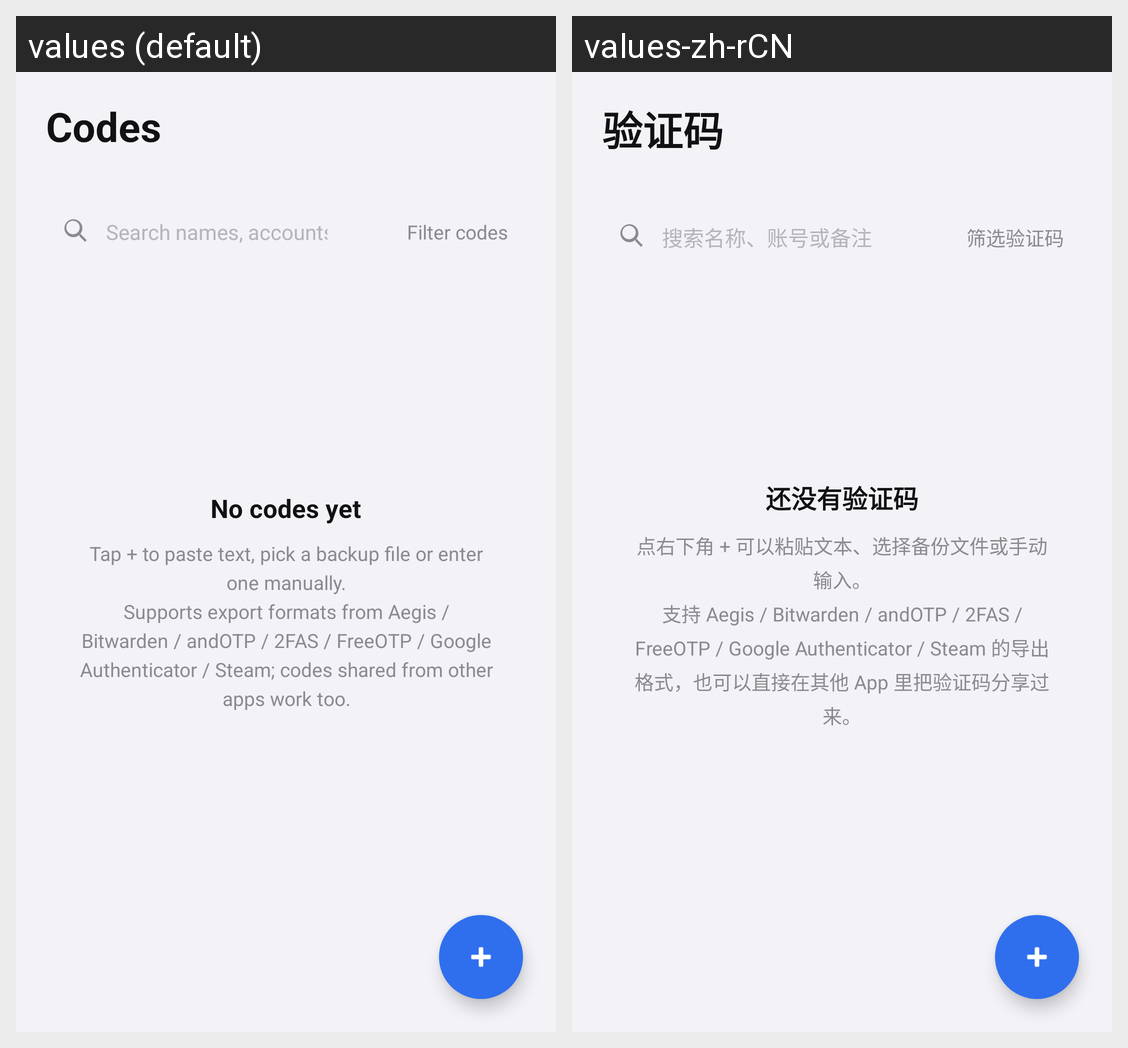

The Android screen above is rendered under two locales of the same app. Produce the string resources it draws, with the default and per-locale values.
Android screen res/layout/page_codes.xml rendered under 2 locales, left to right: values (default), values-zh-rCN. Device: Nexus 5 (rendered at 1080×1920; each locale shown at half size, 540×960, under a caption strip naming it); theme AppTheme.
Strings drawn on this screen, with the default value and each locale's value (text and hints the layout hard-codes, and strings that could not be matched under every locale, appear in the picture but are not listed):

nav_codes
  values: Codes
  values-zh-rCN: 验证码

search_hint
  values: Search names, accounts or notes
  values-zh-rCN: 搜索名称、账号或备注

filter_title
  values: Filter codes
  values-zh-rCN: 筛选验证码

empty_title
  values: No codes yet
  values-zh-rCN: 还没有验证码

empty_hint
  values: Tap + to paste text, pick a backup file or enter one manually.
      Supports export formats from Aegis / Bitwarden / andOTP / 2FAS / FreeOTP / Google Authenticator / Steam; codes shared from other apps work too.
  values-zh-rCN: 点右下角 + 可以粘贴文本、选择备份文件或手动输入。
      支持 Aegis / Bitwarden / andOTP / 2FAS / FreeOTP / Google Authenticator / Steam 的导出格式，也可以直接在其他 App 里把验证码分享过来。
